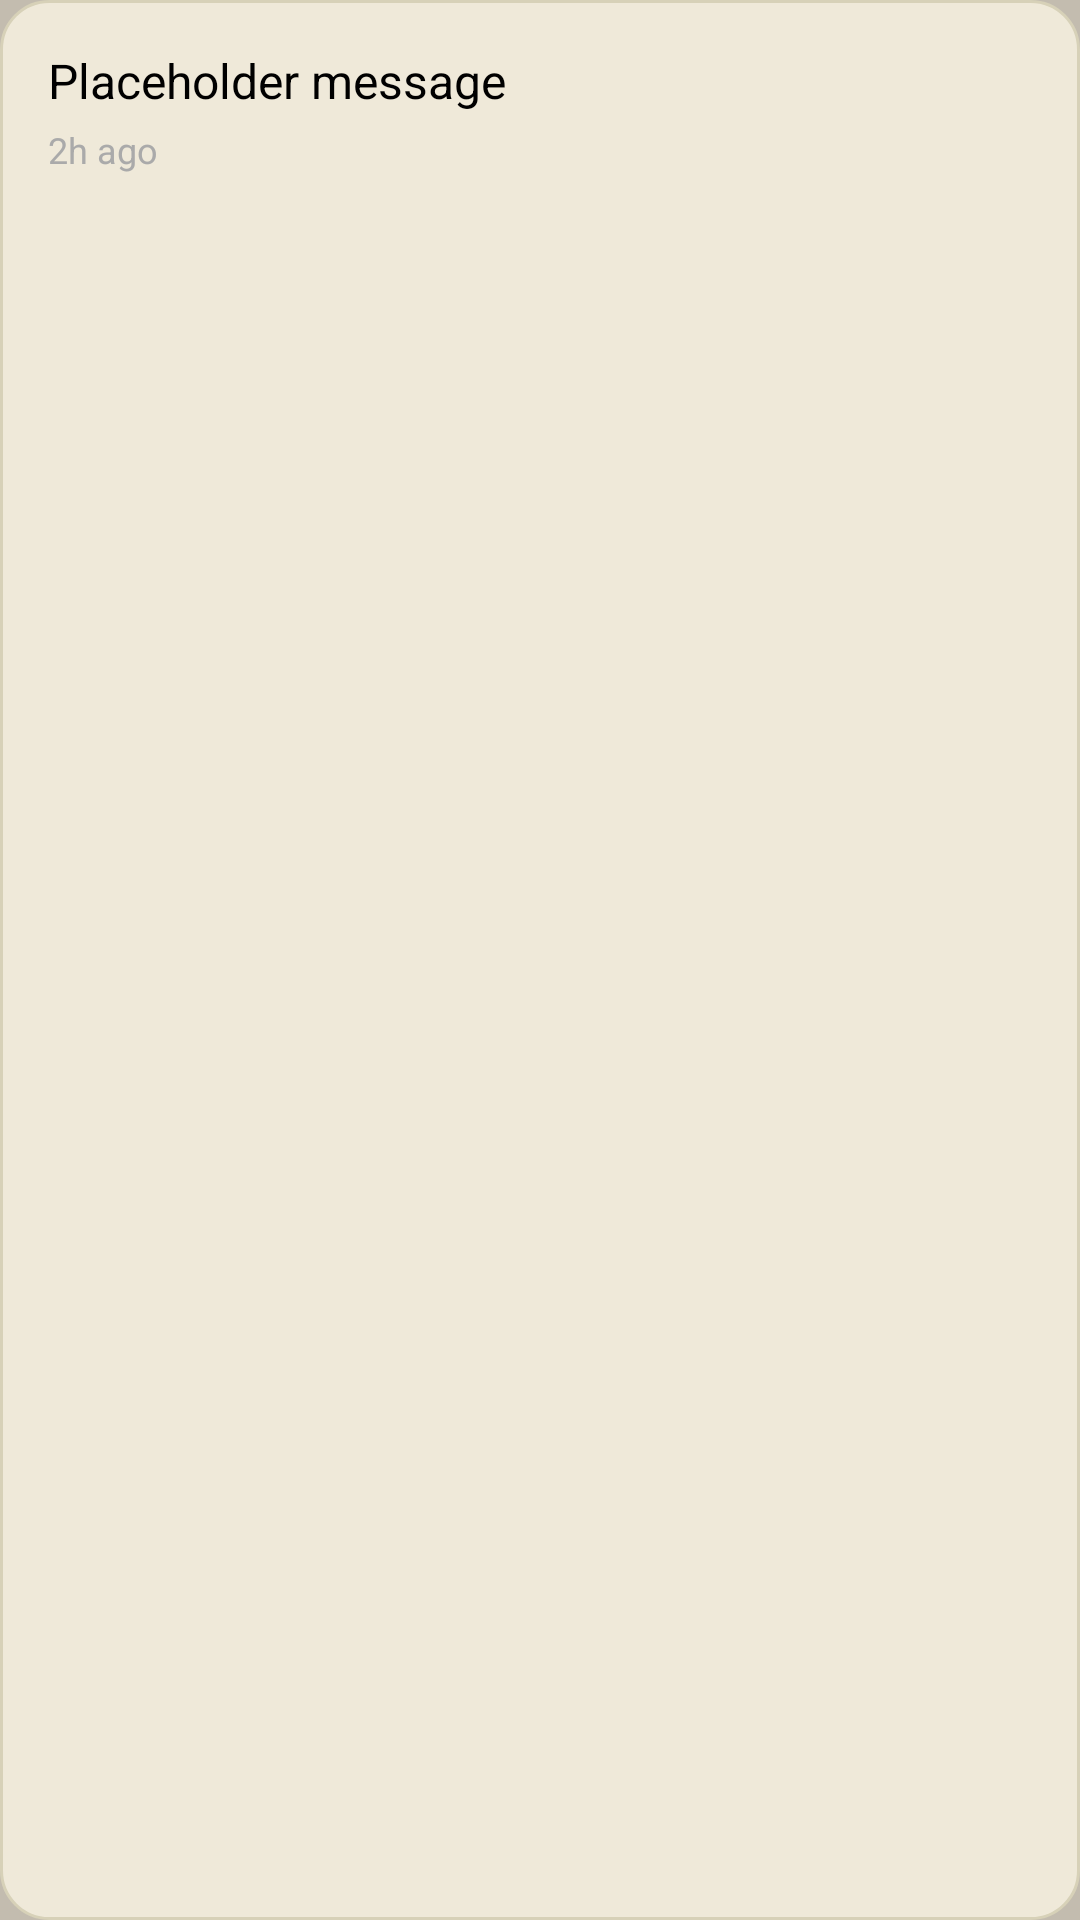

Write the Android layout XML for this screen, with the resource values it uses.
<!-- AndroidManifest.xml: application theme Theme.RestaurantApp -->
<!-- res/layout/notification_item.xml -->
<?xml version="1.0" encoding="utf-8"?>
<LinearLayout xmlns:android="http://schemas.android.com/apk/res/android"
    android:layout_width="match_parent"
    android:layout_height="wrap_content"
    android:background="@drawable/notification_bubble"
    android:orientation="vertical"
    android:padding="16dp">

    <TextView
        android:id="@+id/txtNotificationMessage"
        android:layout_width="wrap_content"
        android:layout_height="wrap_content"
        android:text="@string/placeholder"
        android:textColor="@android:color/black"
        android:textSize="16sp" />

    <TextView
        android:id="@+id/txtNotificationTime"
        android:layout_width="wrap_content"
        android:layout_height="wrap_content"
        android:layout_marginTop="4dp"
        android:text="@string/timestamp"
        android:textColor="@android:color/darker_gray"
        android:textSize="12sp" />

</LinearLayout>
<!-- resources referenced by this layout -->
<resources>
  <!-- drawable notification_bubble (drawable) -->
  <?xml version="1.0" encoding="utf-8"?>
  <shape xmlns:android="http://schemas.android.com/apk/res/android">
      <solid android:color="@color/notifBubble"/>
      <corners android:radius="16dp"/>
      <stroke android:width="1dp" android:color="@color/divider"/>
      <padding
          android:left="8dp"
          android:top="8dp"
          android:right="8dp"
          android:bottom="8dp"/>
  </shape>
  <string name="placeholder">Placeholder message</string>
  <string name="timestamp">2h ago</string>
  <style name="Theme.RestaurantApp" parent="Theme.MaterialComponents.DayNight.NoActionBar">
          <item name="colorPrimary">@color/primary</item>
          <item name="colorPrimaryVariant">@color/primaryDark</item>
          <item name="colorOnPrimary">@android:color/white</item>
  
          <item name="colorSecondary">@color/accent</item>
          <item name="colorOnSecondary">@color/jet</item>
  
          <item name="android:windowBackground">@color/background</item>
          <item name="android:statusBarColor">@color/primaryDark</item>
  
          <item name="android:textColorPrimary">@color/textPrimary</item>
          <item name="android:textColorSecondary">@color/textSecondary</item>
          <item name="colorOnBackground">@color/textPrimary</item>
          <item name="colorOnSurface">@color/textPrimary</item>
  
          <item name="android:textViewStyle">@style/CozyTextView</item>
          <item name="android:dropDownListViewStyle">@style/DropDownListViewStyle</item>
  
      </style>
  <color name="notifBubble">#EFE9D9</color>
  <color name="divider">#D7D1B8</color>
  <color name="primary">@color/olive</color>
  <color name="primaryDark">#2F451D</color>
  <color name="accent">@color/blossom</color>
  <color name="jet">#2A2D34</color>
  <color name="background">#C3BCAF</color>
  <color name="textPrimary">@color/charcoal</color>
  <color name="textSecondary">#4A4F3E</color>
  <style name="CozyTextView" parent="Widget.AppCompat.TextView">
          <item name="android:textColor">@color/textPrimary</item>
      </style>
  <style name="DropDownListViewStyle" parent="@style/Widget.AppCompat.ListView.DropDown">
          <item name="android:divider">@null</item>
          <item name="android:dividerHeight">0dp</item>
          <item name="android:overScrollMode">never</item>
          <item name="android:listSelector">@android:color/transparent</item>
      </style>
  <color name="olive">#3B5624</color>
  <color name="blossom">#FFB7C3</color>
  <color name="charcoal">#1F271B</color>
</resources>
